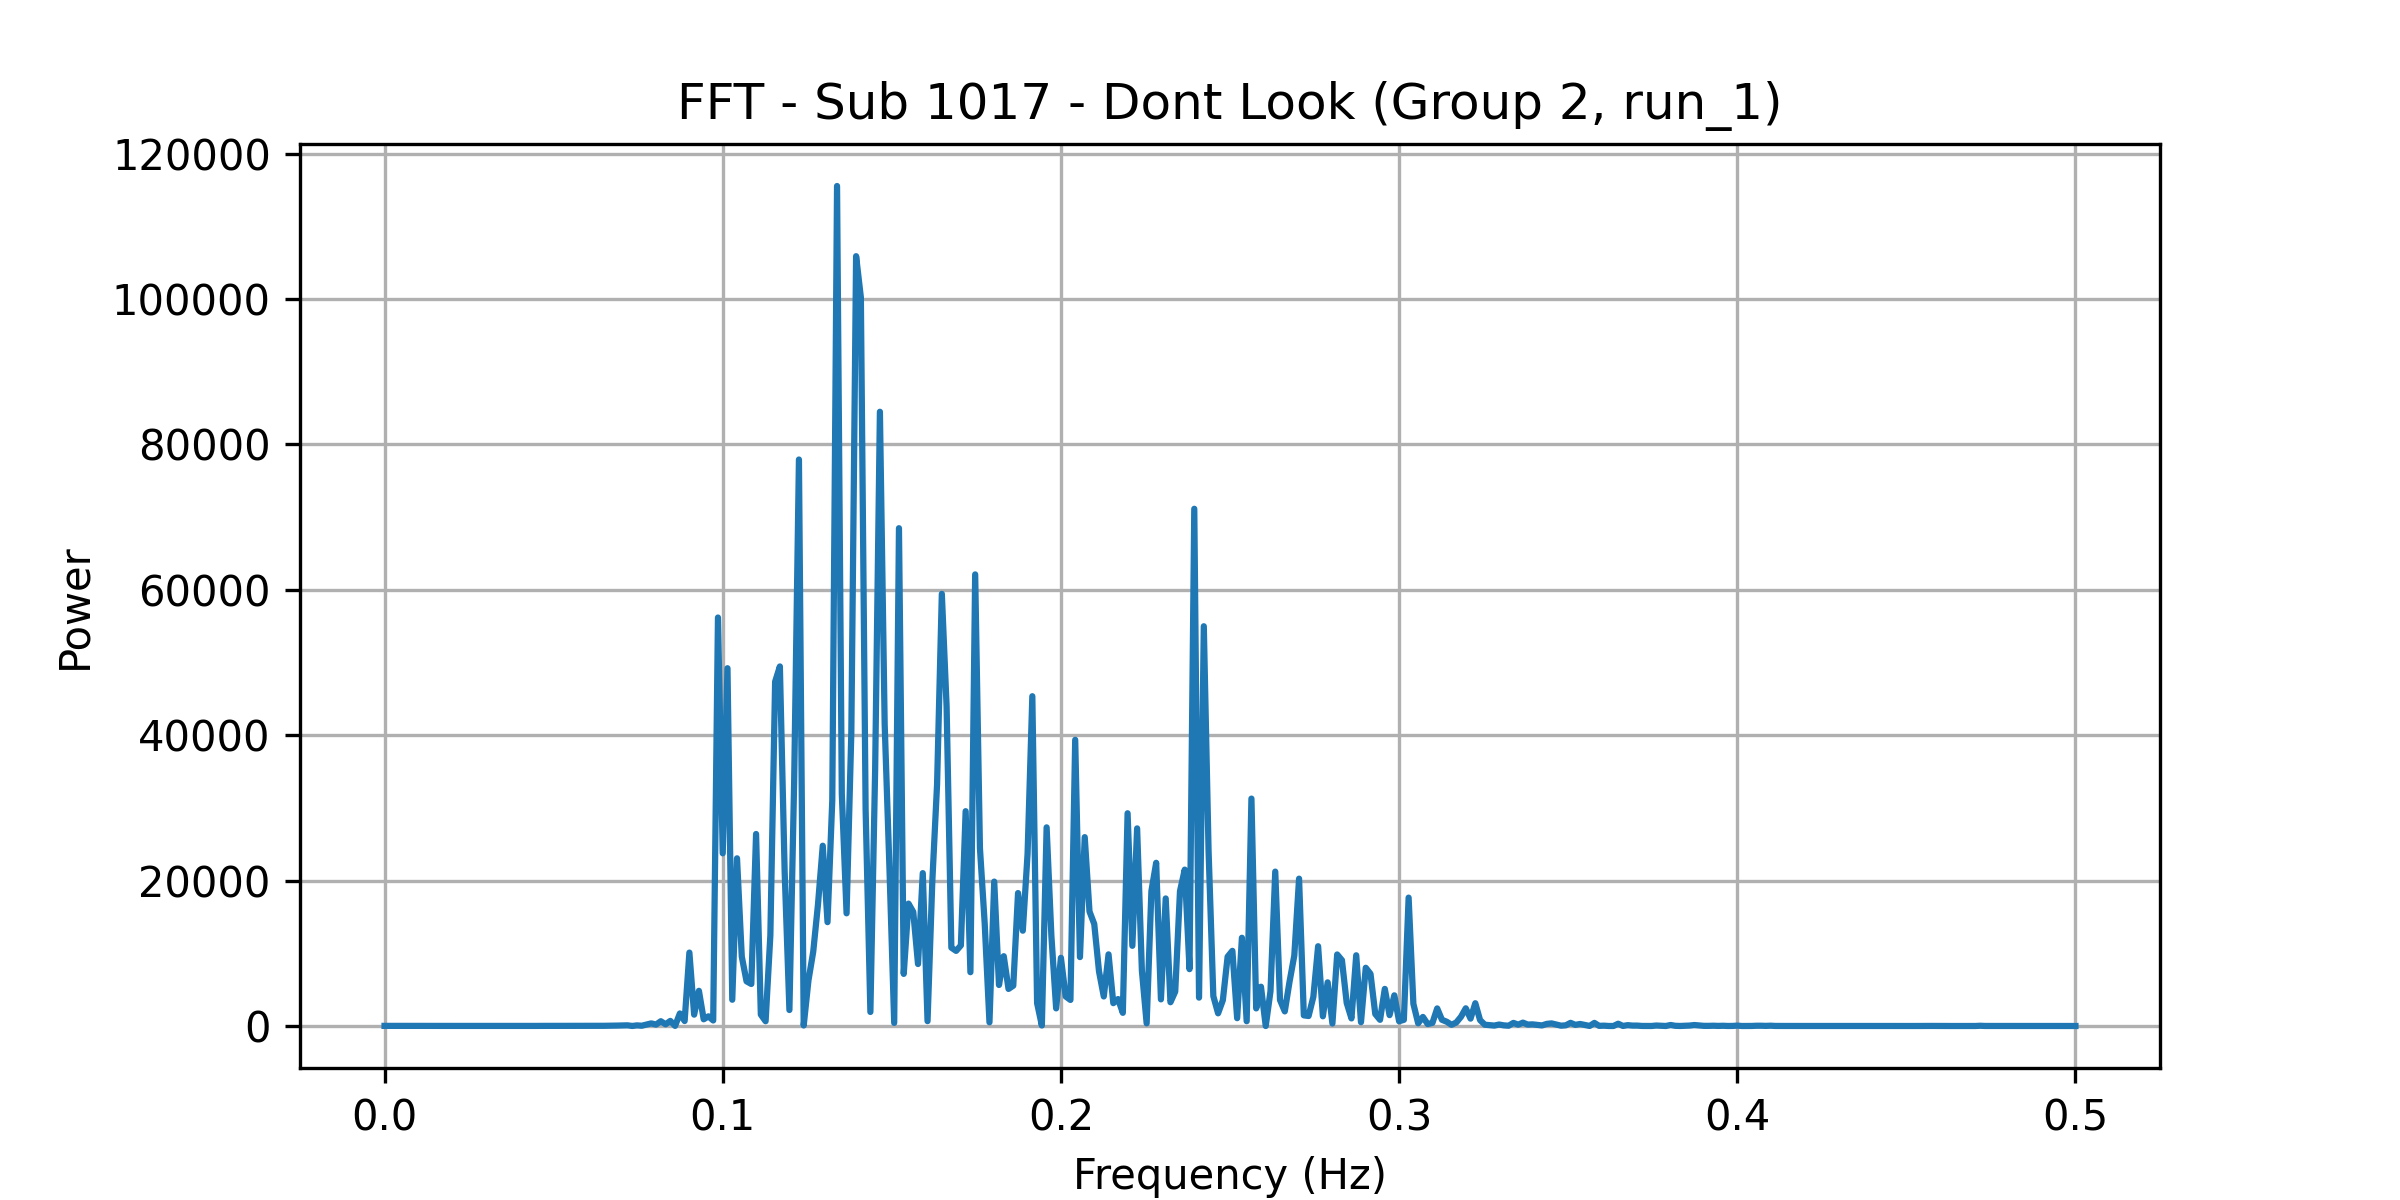

The table this chart was drawn from, first rows:
frequency, power
0.0, 16.65
0.001408, 14.77
0.002817, 18.42
0.004225, 15.32
0.005634, 14.1
0.007042, 16.14
0.008451, 17.6
0.009859, 14.2
0.01127, 15.27
0.01268, 17.22
0.01408, 15.68
0.01549, 12.06
0.0169, 13.75
0.01831, 13.98
0.01972, 11.79
0.02113, 11.09
0.02254, 12.78
0.02394, 13.81
0.02535, 15.52
0.02676, 8.984
0.02817, 10.27
0.02958, 11.6
0.03099, 11.02
0.03239, 8.338
0.0338, 8.563
0.03521, 14.02
0.03662, 13.17
0.03803, 12.76
0.03944, 13.33
0.04085, 12.21
0.04225, 13.48
0.04366, 10.77
0.04507, 17.73
0.04648, 18.8
0.04789, 16.83
0.0493, 16.76
0.0507, 10.74
0.05211, 22.07
0.05352, 17.1
0.05493, 11.41
0.05634, 17.74
0.05775, 14.94
0.05915, 9.943
0.06056, 17.46
0.06197, 5.452
0.06338, 1.616
0.06479, 26.44
0.0662, 41.68
0.06761, 50.27
0.06901, 58.39
0.07042, 69.95
0.07183, 91.7
0.07324, 5.591
0.07465, 84.56
0.07606, 37.68
0.07746, 192.9
0.07887, 359.2
0.08028, 194.6
0.08169, 655.1
0.0831, 233.5
... 296 more rows
